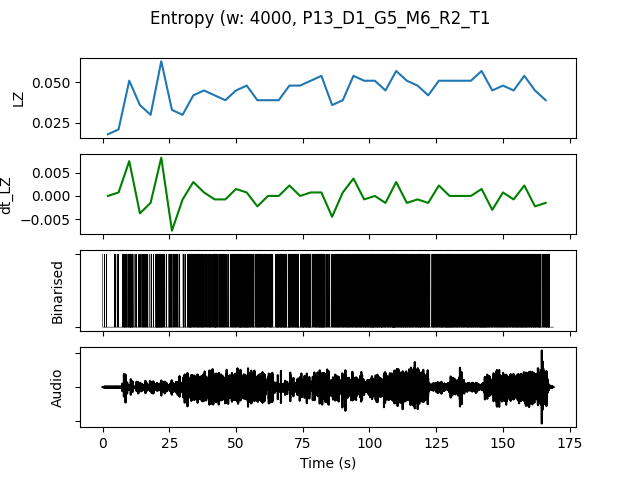

The file beside this chart, header and first rows:
, t0, LZ, dt_LZ, IOI, nCounts
0.0, 0.0, 0.01795, 0.0, 1.333, 3
4.0, 4.0, 0.02094, 0.0007479, 0.6667, 6
8.0, 8.0, 0.05085, 0.007479, 0.1905, 21
12.0, 12.0, 0.0359, -0.003739, 0.3077, 13
16.0, 16.0, 0.02991, -0.001496, 0.4444, 9
20.0, 20.0, 0.06282, 0.008226, 0.1667, 24
24.0, 24.0, 0.03291, -0.007479, 0.3077, 13
28.0, 28.0, 0.02991, -0.0007479, 0.3636, 11
32.0, 32.0, 0.04188, 0.002991, 0.2, 20
36.0, 36.0, 0.04487, 0.0007479, 0.2353, 17
40.0, 40.0, 0.04188, -0.0007479, 0.2105, 19
44.0, 44.0, 0.03889, -0.0007479, 0.2857, 14
48.0, 48.0, 0.04487, 0.001496, 0.1818, 22
52.0, 52.0, 0.04786, 0.0007479, 0.1667, 24
56.0, 56.0, 0.03889, -0.002244, 0.2105, 19
60.0, 60.0, 0.03889, 0.0, 0.2353, 17
64.0, 64.0, 0.03889, 0.0, 0.2, 20
68.0, 68.0, 0.04786, 0.002244, 0.1739, 23
72.0, 72.0, 0.04786, 0.0, 0.1739, 23
76.0, 76.0, 0.05085, 0.0007479, 0.1818, 22
80.0, 80.0, 0.05385, 0.0007479, 0.16, 25
84.0, 84.0, 0.0359, -0.004487, 0.2667, 15
88.0, 88.0, 0.03889, 0.0007479, 0.2222, 18
92.0, 92.0, 0.05385, 0.003739, 0.1739, 23
96.0, 96.0, 0.05085, -0.0007479, 0.1739, 23
100.0, 100.0, 0.05085, 0.0, 0.1538, 26
104.0, 104.0, 0.04487, -0.001496, 0.1739, 23
108.0, 108.0, 0.05684, 0.002991, 0.1481, 27
112.0, 112.0, 0.05085, -0.001496, 0.1739, 23
116.0, 116.0, 0.04786, -0.0007479, 0.1818, 22
120.0, 120.0, 0.04188, -0.001496, 0.2105, 19
124.0, 124.0, 0.05085, 0.002244, 0.1818, 22
128.0, 128.0, 0.05085, 0.0, 0.1481, 27
132.0, 132.0, 0.05085, 0.0, 0.1905, 21
136.0, 136.0, 0.05085, 0.0, 0.1739, 23
140.0, 140.0, 0.05684, 0.001496, 0.1379, 29
144.0, 144.0, 0.04487, -0.002991, 0.2105, 19
148.0, 148.0, 0.04786, 0.0007479, 0.1739, 23
152.0, 152.0, 0.04487, -0.0007479, 0.1739, 23
156.0, 156.0, 0.05385, 0.002244, 0.16, 25
160.0, 160.0, 0.04487, -0.002244, 0.1739, 23
164.0, 164.0, 0.03889, -0.001496, 0.2222, 18
